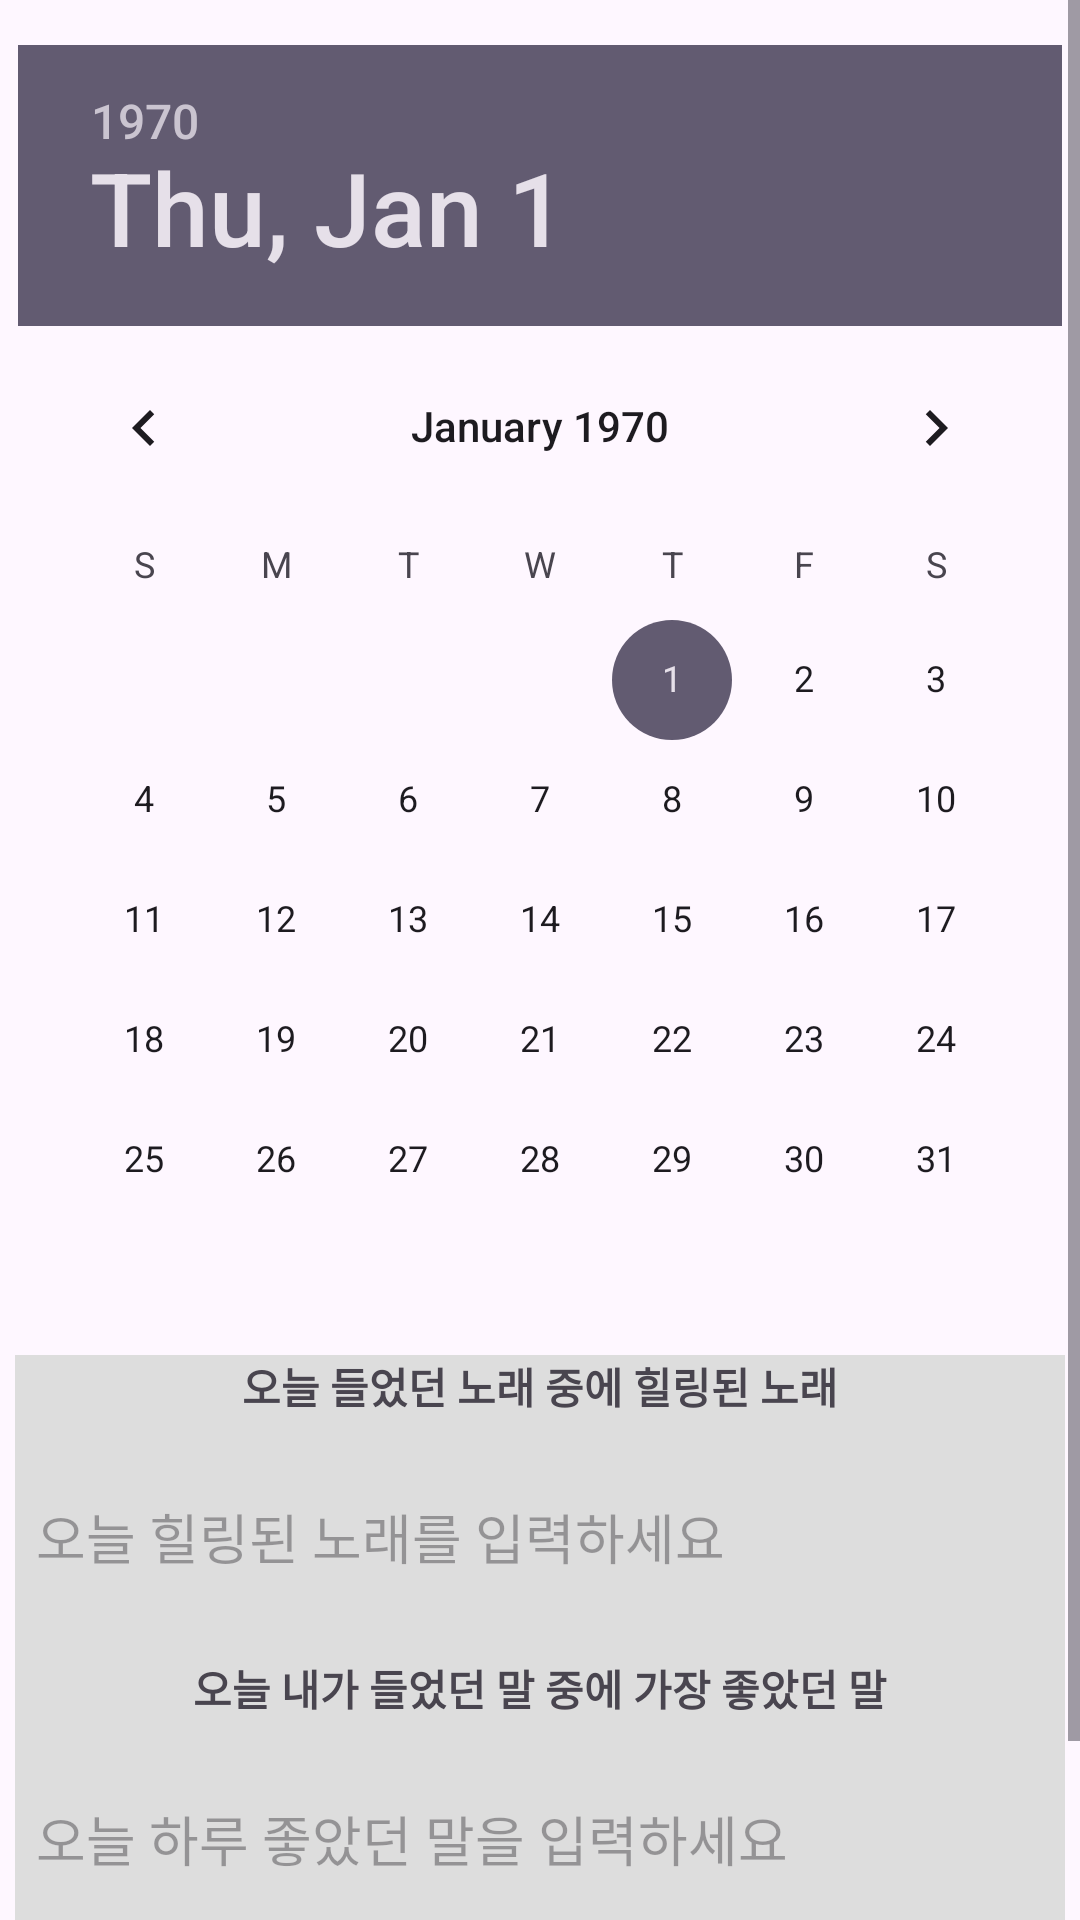

The Android layout XML behind this screen, and the referenced resources:
<!-- AndroidManifest.xml: application theme Theme.Desserts -->
<!-- res/layout/activity_rest.xml -->
<?xml version="1.0" encoding="utf-8"?>
<ScrollView
    xmlns:android="http://schemas.android.com/apk/res/android"
    xmlns:tools="http://schemas.android.com/tools"
    android:layout_width="match_parent"
    android:layout_height="match_parent"
    tools:context=".RestActivity">

    <LinearLayout
        android:layout_width="match_parent"
        android:layout_height="wrap_content"
        android:orientation="vertical">


        
        <LinearLayout
            android:layout_width="match_parent"
            android:layout_height="wrap_content"
            android:layout_gravity="fill_horizontal"
            android:gravity="center_horizontal"
            android:orientation="vertical">

            <DatePicker
                android:id="@+id/datePicker"
                android:layout_width="wrap_content"
                android:layout_height="wrap_content"
                android:layout_marginTop="15dp" />
        </LinearLayout>

        
        <LinearLayout
            android:layout_width="match_parent"
            android:layout_height="match_parent"
            android:orientation="vertical"
            android:padding="5dp">

            <TextView
                android:id="@+id/viewText1"
                android:layout_width="match_parent"
                android:layout_height="wrap_content"
                android:background="#DDDDDD"
                android:gravity="center"
                android:text="오늘 들었던 노래 중에 힐링된 노래"
                android:textStyle="bold" />

            <EditText
                android:id="@+id/edtSong"
                android:layout_width="match_parent"
                android:layout_height="80dp"
                android:background="#DDDDDD"
                android:ems="10"
                android:gravity="start|center_vertical"
                android:inputType="text|textMultiLine|textCapSentences"
                android:padding="7dp"
                android:hint="오늘 힐링된 노래를 입력하세요" />

            
            <TextView
                android:id="@+id/viewText2"
                android:layout_width="match_parent"
                android:layout_height="wrap_content"
                android:background="#DDDDDD"
                android:gravity="center"
                android:text="오늘 내가 들었던 말 중에 가장 좋았던 말"
                android:textStyle="bold" />

            <EditText
                android:id="@+id/edtQuote"
                android:layout_width="match_parent"
                android:layout_height="80dp"
                android:background="#DDDDDD"
                android:ems="10"
                android:gravity="start|center_vertical"
                android:inputType="text|textMultiLine|textCapSentences"
                android:padding="7dp"
                android:hint="오늘 하루 좋았던 말을 입력하세요" />

            
            <Button
                android:id="@+id/btnSave"
                android:layout_width="match_parent"
                android:layout_height="wrap_content"
                android:text="힐링 모음집 저장" />
        </LinearLayout>
    </LinearLayout>
</ScrollView>
<!-- resources referenced by this layout -->
<resources>
  <style name="Theme.Desserts" parent="Base.Theme.Desserts" />
  <style name="Base.Theme.Desserts" parent="Theme.Material3.DayNight.NoActionBar">
          
          
      </style>
</resources>
